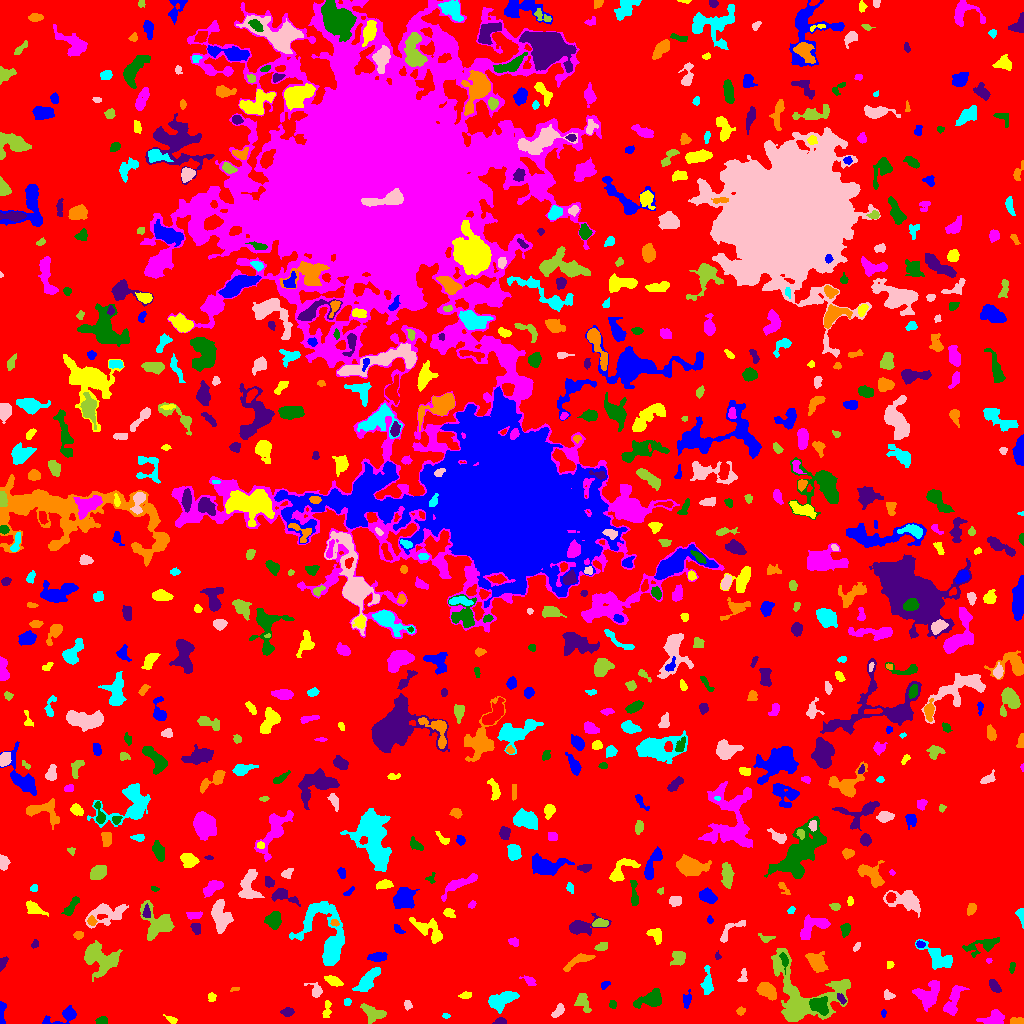

Values plotted in this chart, from the file beside it:
ID, X, Y, A, B, theta, total_flux, mu_max, mu_median, mu_mean, R_fwhm, R_e, R10, R90, x_start, x_end, y_start, y_end, area, greylevel
0, 519.5, 495.8, 306.5, 297, 0.3543, 1487899, 12.0, 2.0, 2.02, 73.37, 229.3, 89.77, 365.8, 0, 1023, 0, 1023, 736729, 2.02
1, 64.18, 7.226, 9.693, 2.947, 0.3061, 491.0, 6.0, 2.0, 1.948, 5.202, 4.068, 1.596, 6.676, 42, 76, 0, 18, 252, 6.948
2, 171.6, 3.89, 3.224, 1.437, -0.4671, 227.0, 7.0, 2.0, 3.11, 2.706, 2.394, 0.9772, 4.107, 163, 177, 0, 9, 73, 7.11
3, 992.5, 4.68, 6.147, 3.348, 0.2313, 922.0, 8.0, 3.0, 3.673, 6.103, 4.983, 1.954, 7.777, 976, 1004, 0, 14, 251, 7.673
4, 101.5, 2.721, 2.427, 1.849, 0.06897, 215.0, 5.0, 2.0, 2.529, 3.568, 2.646, 1.128, 4.146, 95, 107, 0, 7, 85, 7.529
5, 500.1, 1.959, 2.975, 1.589, 0.0982, 363.0, 9.0, 5.0, 4.84, 3.568, 2.706, 1.128, 4.146, 492, 506, 0, 6, 75, 9.84
6, 1017, 2.535, 3.118, 1.482, -0.05036, 288.0, 8.0, 3.0, 3.165, 3.385, 2.706, 0.9772, 4.26, 1010, 1023, 0, 6, 91, 8.165
7, 446, 7.623, 1.95, 1.196, -0.08431, 61.0, 4.0, 1.0, 1.525, 2.459, 1.871, 0.5642, 2.985, 442, 450, 5, 10, 40, 6.525
8, 558.4, 12.76, 4.075, 1.927, 0.9161, 443.0, 9.0, 4.0, 3.661, 3.338, 3.432, 1.262, 5.382, 551, 564, 6, 20, 121, 7.661
9, 802.1, 25.62, 20.03, 17.04, -0.2847, 6678, 16.0, 3.0, 3.984, 6.817, 11.9, 3.785, 19.92, 771, 850, 2, 75, 1676, 7.984
10, 197.7, 8.214, 3.046, 2.25, 0.6118, 384.0, 8.0, 3.0, 3.097, 3.613, 3.141, 1.128, 5.202, 192, 204, 3, 15, 124, 8.097
11, 883.5, 10.0, 2.0, 1.057, -0.0, 60.0, 3.0, 2.0, 1.538, 2.523, 1.784, 0.5642, 2.821, 881, 886, 6, 14, 39, 6.538
12, 326.9, 14.44, 4.785, 1.674, 1.474, 144.0, 3.0, 1.0, 1.274, 3.827, 3.192, 1.128, 4.918, 322, 331, 6, 23, 113, 6.274
13, 926.5, 27.86, 5.569, 5.121, 0.7981, 931.0, 7.0, 2.0, 2.339, 5.47, 5.293, 2.034, 8.813, 912, 939, 12, 43, 398, 7.339
14, 818.1, 18.73, 4.796, 3.584, -0.5035, 1456, 11.0, 5.0, 5.237, 6.18, 5.015, 2.034, 7.939, 809, 828, 8, 27, 278, 14.24
15, 287.8, 11.6, 3.038, 2.056, 0.1003, 336.0, 8.0, 3.0, 3.294, 3.432, 3.038, 1.128, 4.983, 280, 294, 7, 16, 102, 7.294
16, 740.1, 12.12, 2.064, 1.59, 0.1539, 91.0, 4.0, 1.0, 1.4, 2.821, 2.111, 0.7979, 3.568, 736, 745, 8, 17, 65, 6.4
17, 347.3, 21.7, 2.22, 1.446, 0.03738, 69.0, 2.0, 1.0, 1.278, 3.785, 2.326, 0.9772, 3.478, 344, 351, 18, 25, 54, 6.278
18, 407.9, 18.45, 2.386, 1.695, -1.319, 74.0, 3.0, 1.0, 1.072, 2.111, 2.326, 0.7979, 3.868, 404, 412, 13, 23, 69, 6.072
19, 372.2, 10.2, 5.815, 3.675, -0.3864, 878.0, 7.0, 3.0, 3.204, 5.726, 5.232, 1.954, 8.176, 360, 386, 0, 20, 274, 7.204
20, 719.1, 13.56, 4.642, 1.679, -0.9347, 193.0, 3.0, 2.0, 1.739, 4.514, 3.478, 1.382, 5.352, 713, 725, 6, 22, 111, 6.739
21, 1.332, 8.503, 7.132, 1.283, 1.537, 358.0, 13.0, 2.0, 3.086, 1.954, 2.764, 0.7979, 4.787, 0, 6, 0, 22, 116, 8.086
22, 211.3, 26.69, 1.922, 1.887, -0.6483, 119.0, 4.0, 1.0, 1.725, 3.241, 2.326, 0.7979, 3.909, 208, 216, 22, 31, 69, 6.725
23, 953.1, 22.33, 9.137, 2.887, 1.191, 653.0, 7.0, 2.0, 2.003, 4.068, 5.078, 1.784, 8.176, 943, 969, 8, 38, 326, 7.003
24, 612.5, 19.03, 2.181, 1.764, -1.469, 127.0, 3.0, 2.0, 2.117, 3.742, 2.585, 1.128, 3.827, 609, 616, 15, 23, 60, 7.117
25, 841.7, 24.02, 3.053, 1.55, -0.9639, 130.0, 5.0, 1.0, 1.781, 2.185, 2.523, 0.7979, 4.26, 837, 846, 19, 30, 73, 8.781
26, 767.7, 32.81, 5.167, 3.29, -0.6993, 1027, 8.0, 4.0, 3.89, 6.864, 5.171, 1.954, 7.959, 756, 776, 23, 41, 264, 7.89
27, 501.9, 23.28, 7.354, 3.512, 0.4418, 1404, 8.0, 3.0, 3.647, 7.674, 6.05, 2.394, 9.541, 488, 519, 10, 32, 385, 7.647
28, 888.5, 28.07, 2.74, 2.175, -0.6387, 126.0, 3.0, 1.0, 1.465, 3.656, 2.877, 1.128, 4.442, 884, 895, 24, 34, 86, 6.465
29, 582.6, 21.22, 5.759, 2.606, -1.069, 321.0, 5.0, 1.0, 1.638, 3.909, 3.909, 1.493, 6.408, 574, 591, 11, 30, 196, 6.638
30, 1021, 25.17, 5.556, 1.87, 1.428, 590.0, 9.0, 3.0, 3.554, 4.297, 3.656, 1.493, 5.726, 1012, 1023, 16, 40, 166, 8.554
31, 686.7, 22.76, 4, 1.884, 1.346, 316.0, 7.0, 2.0, 2.796, 3.141, 3.141, 1.128, 5.202, 683, 691, 15, 34, 113, 6.796
32, 465.7, 28.14, 2.941, 1.574, 0.1493, 158.0, 4.0, 2.0, 2.0, 4.029, 2.646, 0.9772, 4.26, 458, 471, 25, 32, 79, 7.0
33, 934.6, 36.98, 2.018, 1.137, 1.469, 93.0, 6.0, 2.0, 2.325, 2.257, 1.871, 0.5642, 2.932, 932, 937, 32, 41, 40, 10.32
34, 652.1, 24.43, 5.746, 3.468, 0.3195, 1282, 12.0, 3.0, 3.738, 5.528, 4.853, 1.954, 8.098, 633, 661, 15, 35, 343, 8.738
35, 994.6, 36.71, 3.531, 2.013, -0.8907, 474.0, 9.0, 3.0, 3.823, 3.742, 3.29, 1.262, 5.323, 989, 1001, 31, 44, 124, 7.823
36, 235.1, 34.6, 2.553, 1.046, 0.1639, 68.0, 3.0, 2.0, 1.789, 2.821, 1.954, 0.7979, 2.985, 230, 239, 32, 36, 38, 7.789
37, 366.7, 41.93, 7.543, 2.945, 0.8729, 1235, 11.0, 3.0, 3.632, 4.514, 5.262, 1.954, 8.849, 352, 380, 32, 56, 340, 7.632
38, 316.3, 32.28, 3.297, 2.503, -0.6773, 405.0, 8.0, 2.0, 2.914, 3.989, 3.038, 1.262, 4.886, 304, 322, 26, 41, 139, 7.914
39, 100.5, 64.85, 9.814, 7.16, -0.4091, 2092, 8.0, 3.0, 2.984, 8.038, 8.425, 3.141, 13.18, 84, 122, 42, 83, 701, 6.984
40, 280.3, 35.22, 9.77, 5.152, 0.6262, 3613, 20.0, 3.0, 4.983, 6.103, 6.77, 2.459, 12.48, 246, 299, 16, 55, 725, 8.983
41, 604.9, 38.64, 2.176, 1.4, 0.5368, 88.0, 4.0, 1.0, 1.397, 2.764, 2.111, 0.7979, 3.568, 601, 610, 34, 42, 63, 6.397
42, 333.6, 42.47, 4.367, 2.063, -0.4361, 626.0, 8.0, 4.0, 4.23, 5.262, 3.868, 1.493, 5.971, 324, 343, 37, 48, 148, 8.23
43, 529.4, 42.58, 3.801, 1.995, -0.5523, 233.0, 4.0, 2.0, 2.33, 4.951, 3.29, 1.262, 4.886, 519, 536, 38, 48, 100, 6.33
44, 1012, 56.64, 2.805, 1.414, 1.354, 66.0, 2.0, 1.0, 1.082, 3.989, 2.257, 0.9772, 3.7, 1009, 1015, 50, 61, 61, 6.082
45, 3.088, 60.75, 3.551, 1.507, 1.13, 114.0, 3.0, 1.0, 1.31, 3.478, 2.706, 0.9772, 4.146, 0, 8, 52, 67, 87, 6.31
46, 579.4, 63.51, 8.426, 2.32, 0.4404, 535.0, 6.0, 2.0, 2.41, 5.499, 4.618, 1.784, 7.181, 563, 595, 52, 70, 222, 7.41
47, 706.8, 39.52, 6.378, 2.232, 1.531, 363.0, 5.0, 1.0, 1.673, 4.297, 4.107, 1.596, 6.652, 700, 713, 29, 58, 217, 6.673
48, 743.1, 46.93, 3.95, 1.919, 1.373, 250.0, 6.0, 3.0, 2.841, 3.909, 3.038, 1.128, 4.687, 737, 747, 42, 55, 88, 6.841
49, 679.1, 65.68, 3.375, 3.087, 1.106, 765.0, 10.0, 4.0, 4.158, 4.918, 3.949, 1.493, 6.333, 670, 685, 58, 72, 184, 8.158
50, 204.3, 59.25, 12.46, 7.409, -0.1557, 8500, 26.0, 6.0, 8.142, 8.704, 8.649, 3.338, 15.29, 189, 254, 39, 77, 1044, 11.14
51, 377.1, 66.67, 5.131, 2.05, 0.06804, 521.0, 6.0, 3.0, 3.236, 5.863, 4.184, 1.693, 6.232, 367, 387, 62, 71, 161, 8.236
52, 890, 58.64, 1.664, 1.51, 1.449, 90.0, 4.0, 2.0, 1.731, 3.038, 2.034, 0.7979, 3.038, 887, 894, 55, 62, 52, 6.731
53, 989.1, 62.88, 1.431, 1.297, 0.3298, 68.0, 4.0, 2.0, 2.194, 2.764, 1.784, 0.5642, 2.646, 986, 992, 60, 65, 31, 8.194
54, 784, 63.75, 4.323, 1.735, -1.329, 163.0, 4.0, 1.0, 1.583, 3.949, 3.141, 1.128, 5.015, 779, 788, 49, 71, 103, 9.583
55, 717.2, 67.34, 1.928, 1.194, -1.548, 71.0, 5.0, 2.0, 1.732, 1.954, 1.693, 0.5642, 2.764, 715, 721, 64, 73, 41, 7.732
56, 816.1, 61.96, 5.429, 3.456, -0.8374, 1228, 10.0, 3.0, 4.013, 6.155, 5.262, 2.111, 8.349, 805, 828, 51, 72, 306, 8.013
57, 938.2, 65.57, 9.118, 4.47, -0.638, 1111, 6.0, 3.0, 2.69, 8.311, 6.58, 2.646, 10.06, 915, 952, 54, 84, 413, 6.69
58, 856.7, 76.8, 2.507, 1.107, 1.044, 59.0, 3.0, 1.0, 1.073, 2.111, 1.954, 0.5642, 3.29, 853, 860, 72, 81, 55, 6.073
59, 601.7, 76.9, 2.924, 1.752, 0.2396, 206.0, 5.0, 2.0, 2.102, 3.432, 2.877, 1.128, 4.583, 594, 607, 73, 81, 98, 7.102
... 743 more rows
